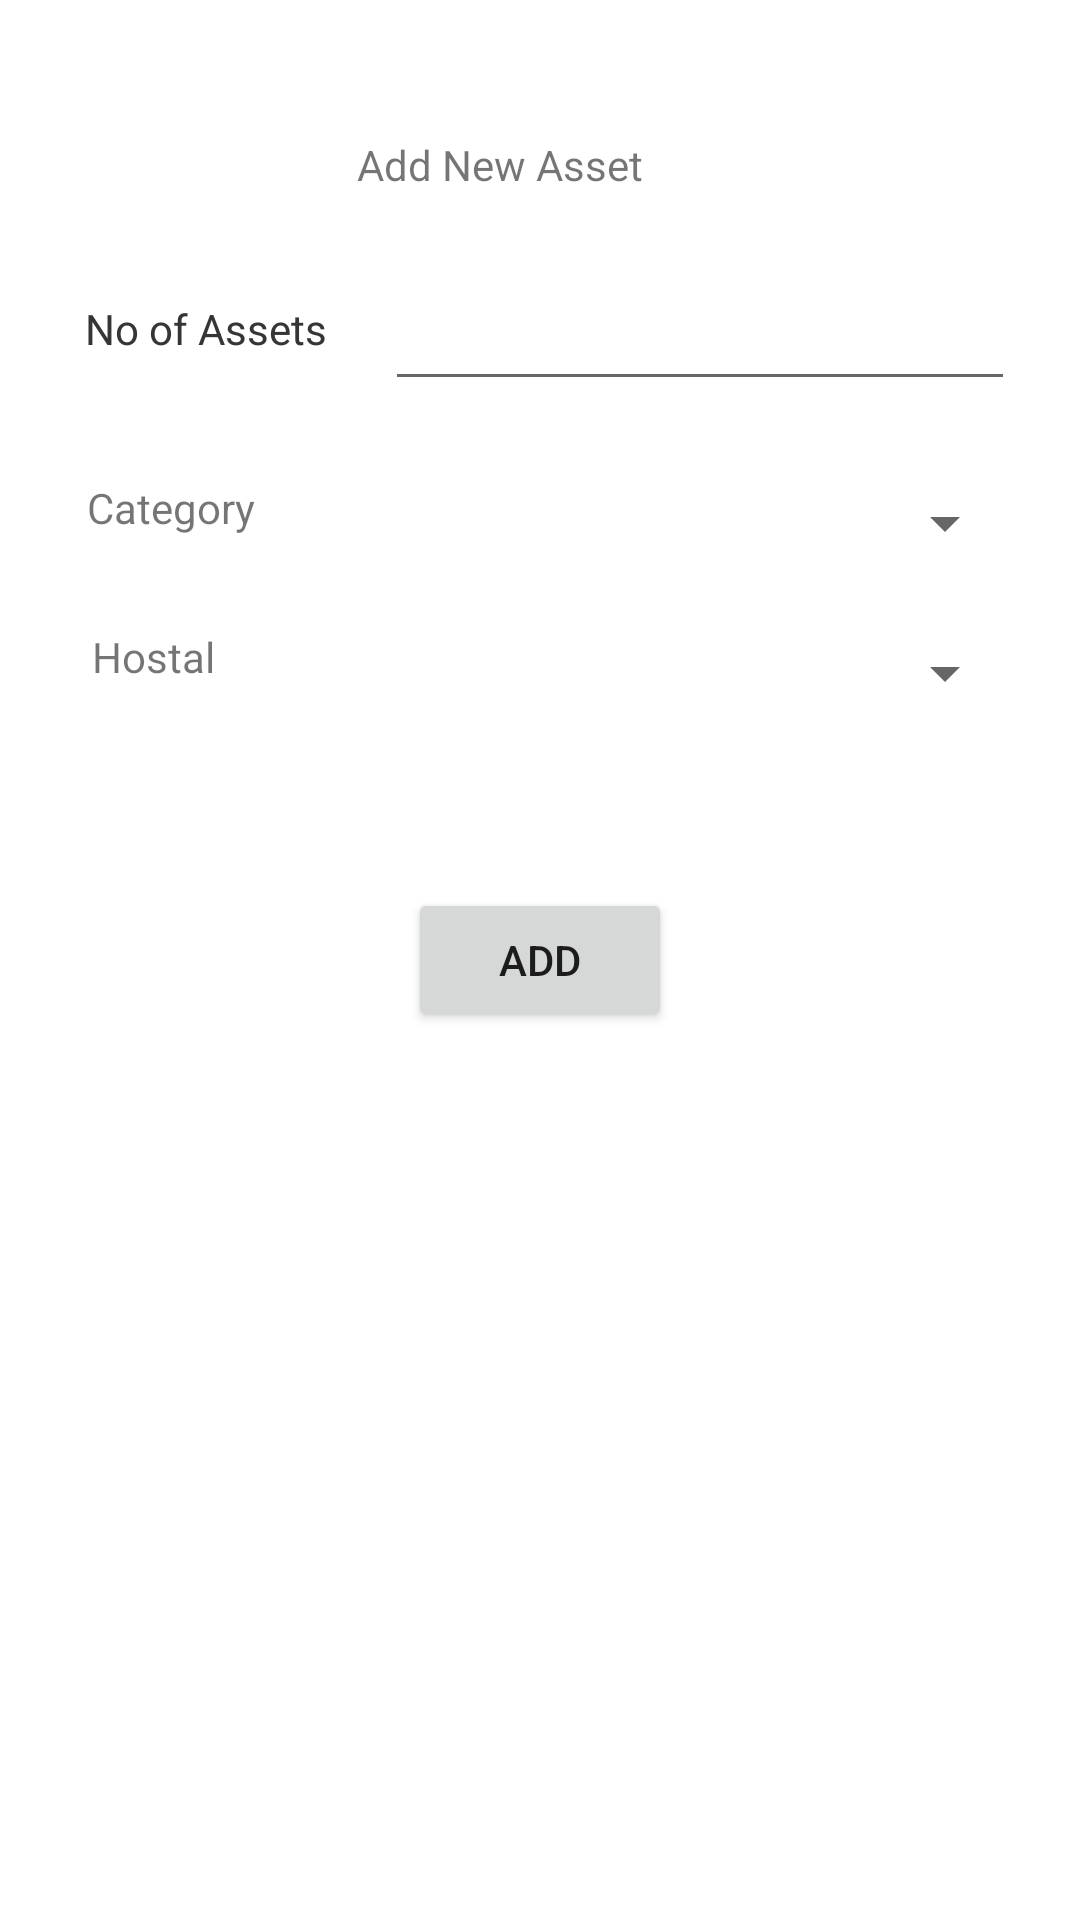

Produce the Android XML layout that renders to this screen, including the resource entries it uses.
<!-- AndroidManifest.xml: application theme Theme.Hms -->
<!-- res/layout/activity_add_assets.xml -->
<?xml version="1.0" encoding="utf-8"?>
<androidx.constraintlayout.widget.ConstraintLayout xmlns:android="http://schemas.android.com/apk/res/android"
    xmlns:app="http://schemas.android.com/apk/res-auto"
    xmlns:tools="http://schemas.android.com/tools"
    android:layout_width="match_parent"
    android:layout_height="match_parent"
    tools:context=".AddAssets">

    <Spinner
        android:id="@+id/spinner"
        android:layout_width="211dp"
        android:layout_height="30dp"
        app:layout_constraintBottom_toBottomOf="parent"
        app:layout_constraintEnd_toEndOf="parent"
        app:layout_constraintHorizontal_bias="0.86"
        app:layout_constraintStart_toStartOf="parent"
        app:layout_constraintTop_toTopOf="parent"
        app:layout_constraintVertical_bias="0.261" />

    <Spinner
        android:id="@+id/spinner2"
        android:layout_width="211dp"
        android:layout_height="30dp"
        app:layout_constraintBottom_toBottomOf="parent"
        app:layout_constraintEnd_toEndOf="parent"
        app:layout_constraintHorizontal_bias="0.86"
        app:layout_constraintStart_toStartOf="parent"
        app:layout_constraintTop_toTopOf="parent"
        app:layout_constraintVertical_bias="0.343" />

    <TextView
        android:id="@+id/textView"
        android:layout_width="wrap_content"
        android:layout_height="wrap_content"
        android:text="Add New Asset"
        app:layout_constraintBottom_toBottomOf="parent"
        app:layout_constraintEnd_toEndOf="parent"
        app:layout_constraintHorizontal_bias="0.45"
        app:layout_constraintStart_toStartOf="parent"
        app:layout_constraintTop_toTopOf="parent"
        app:layout_constraintVertical_bias="0.073" />

    <TextView
        android:id="@+id/textView2"
        android:layout_width="wrap_content"
        android:layout_height="wrap_content"
        android:text="No of Assets"
        app:layout_constraintBottom_toBottomOf="parent"
        app:layout_constraintEnd_toEndOf="parent"
        app:layout_constraintHorizontal_bias="0.101"
        app:layout_constraintStart_toStartOf="parent"
        app:layout_constraintTop_toTopOf="parent"
        app:layout_constraintVertical_bias="0.161" />

    <TextView
        android:id="@+id/textView3"
        android:layout_width="wrap_content"
        android:layout_height="wrap_content"
        android:text="No of Assets"
        app:layout_constraintBottom_toBottomOf="parent"
        app:layout_constraintEnd_toEndOf="parent"
        app:layout_constraintHorizontal_bias="0.101"
        app:layout_constraintStart_toStartOf="parent"
        app:layout_constraintTop_toTopOf="parent"
        app:layout_constraintVertical_bias="0.161" />

    <TextView
        android:id="@+id/textView4"
        android:layout_width="wrap_content"
        android:layout_height="wrap_content"
        android:text="Category"
        app:layout_constraintBottom_toBottomOf="parent"
        app:layout_constraintEnd_toEndOf="parent"
        app:layout_constraintHorizontal_bias="0.096"
        app:layout_constraintStart_toStartOf="parent"
        app:layout_constraintTop_toTopOf="parent"
        app:layout_constraintVertical_bias="0.257" />

    <TextView
        android:id="@+id/textView5"
        android:layout_width="wrap_content"
        android:layout_height="wrap_content"
        android:text="Hostal"
        app:layout_constraintBottom_toBottomOf="parent"
        app:layout_constraintEnd_toEndOf="parent"
        app:layout_constraintHorizontal_bias="0.096"
        app:layout_constraintStart_toStartOf="parent"
        app:layout_constraintTop_toTopOf="parent"
        app:layout_constraintVertical_bias="0.337" />

    <Button
        android:id="@+id/button"
        android:layout_width="wrap_content"
        android:layout_height="wrap_content"
        android:text="ADD"
        app:layout_constraintBottom_toBottomOf="parent"
        app:layout_constraintEnd_toEndOf="parent"
        app:layout_constraintStart_toStartOf="parent"
        app:layout_constraintTop_toTopOf="parent" />

    <EditText
        android:id="@+id/editTextNumber"
        android:layout_width="wrap_content"
        android:layout_height="wrap_content"
        android:ems="10"
        android:inputType="number"
        app:layout_constraintBottom_toBottomOf="parent"
        app:layout_constraintEnd_toEndOf="parent"
        app:layout_constraintHorizontal_bias="0.855"
        app:layout_constraintStart_toStartOf="parent"
        app:layout_constraintTop_toTopOf="parent"
        app:layout_constraintVertical_bias="0.154" />
</androidx.constraintlayout.widget.ConstraintLayout>
<!-- resources referenced by this layout -->
<resources>
  <style name="Theme.Hms" parent="Theme.MaterialComponents.DayNight.DarkActionBar">
          
          <item name="colorPrimary">@color/purple_500</item>
          <item name="colorPrimaryVariant">@color/purple_700</item>
          <item name="colorOnPrimary">@color/white</item>
          
          <item name="colorSecondary">@color/teal_200</item>
          <item name="colorSecondaryVariant">@color/teal_700</item>
          <item name="colorOnSecondary">@color/black</item>
          
          <item name="android:statusBarColor">?attr/colorPrimaryVariant</item>
          
      </style>
  <!-- not gathered from this repository: default colours our renderer supplied (Android Studio template values) -->
  <color name="purple_500">#FF6200EE</color>
  <color name="purple_700">#FF3700B3</color>
  <color name="teal_200">#FF03DAC5</color>
  <color name="teal_700">#FF018786</color>
  <color name="black">#FF000000</color>
  <color name="white">#FFFFFFFF</color>
</resources>
